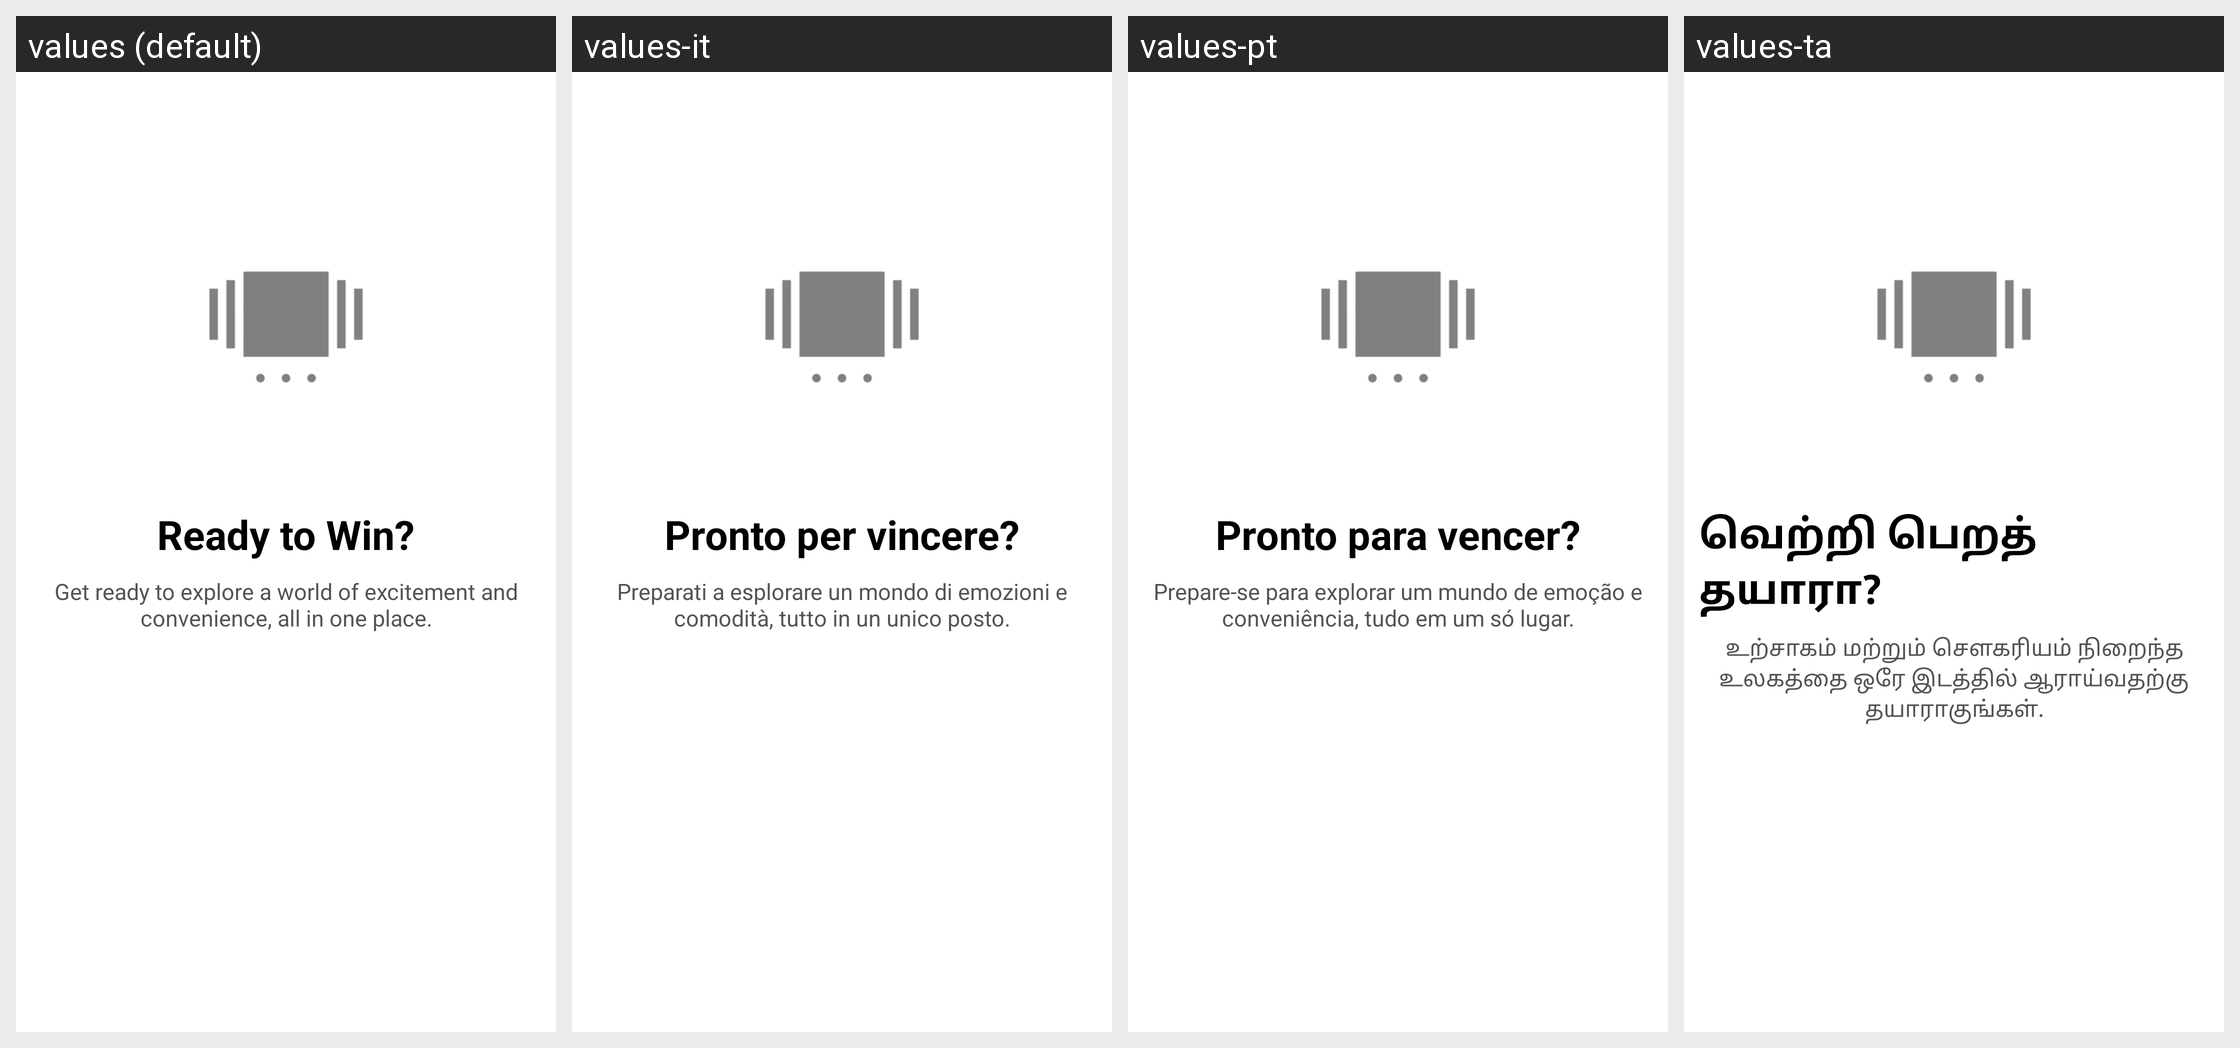

For this localized Android screen grid, give each drawn string resource with its value in every locale shown.
Android screen res/layout/activity_onboarding.xml rendered under 4 locales, left to right: values (default), values-it, values-pt, values-ta. Device: Nexus 5 (rendered at 1080×1920; each locale shown at half size, 540×960, under a caption strip naming it); theme AppTheme.
Other locales in the repository, not shown: values-ar, values-bn, values-de, values-es, values-fr, values-hi, values-te, values-ur.
Strings drawn on this screen, with the default value and each locale's value (text and hints the layout hard-codes, and strings that could not be matched under every locale, appear in the picture but are not listed):

slidetitle1
  values: Ready to Win?
  values-it: Pronto per vincere?
  values-pt: Pronto para vencer?
  values-ta: வெற்றி பெறத் தயாரா?

slidetitle3
  values: Get ready to explore a world of excitement and convenience, all in one place.
  values-it: Preparati a esplorare un mondo di emozioni e comodità, tutto in un unico posto.
  values-pt: Prepare-se para explorar um mundo de emoção e conveniência, tudo em um só lugar.
  values-ta: உற்சாகம் மற்றும் சௌகரியம் நிறைந்த உலகத்தை ஒரே இடத்தில் ஆராய்வதற்கு தயாராகுங்கள்.
